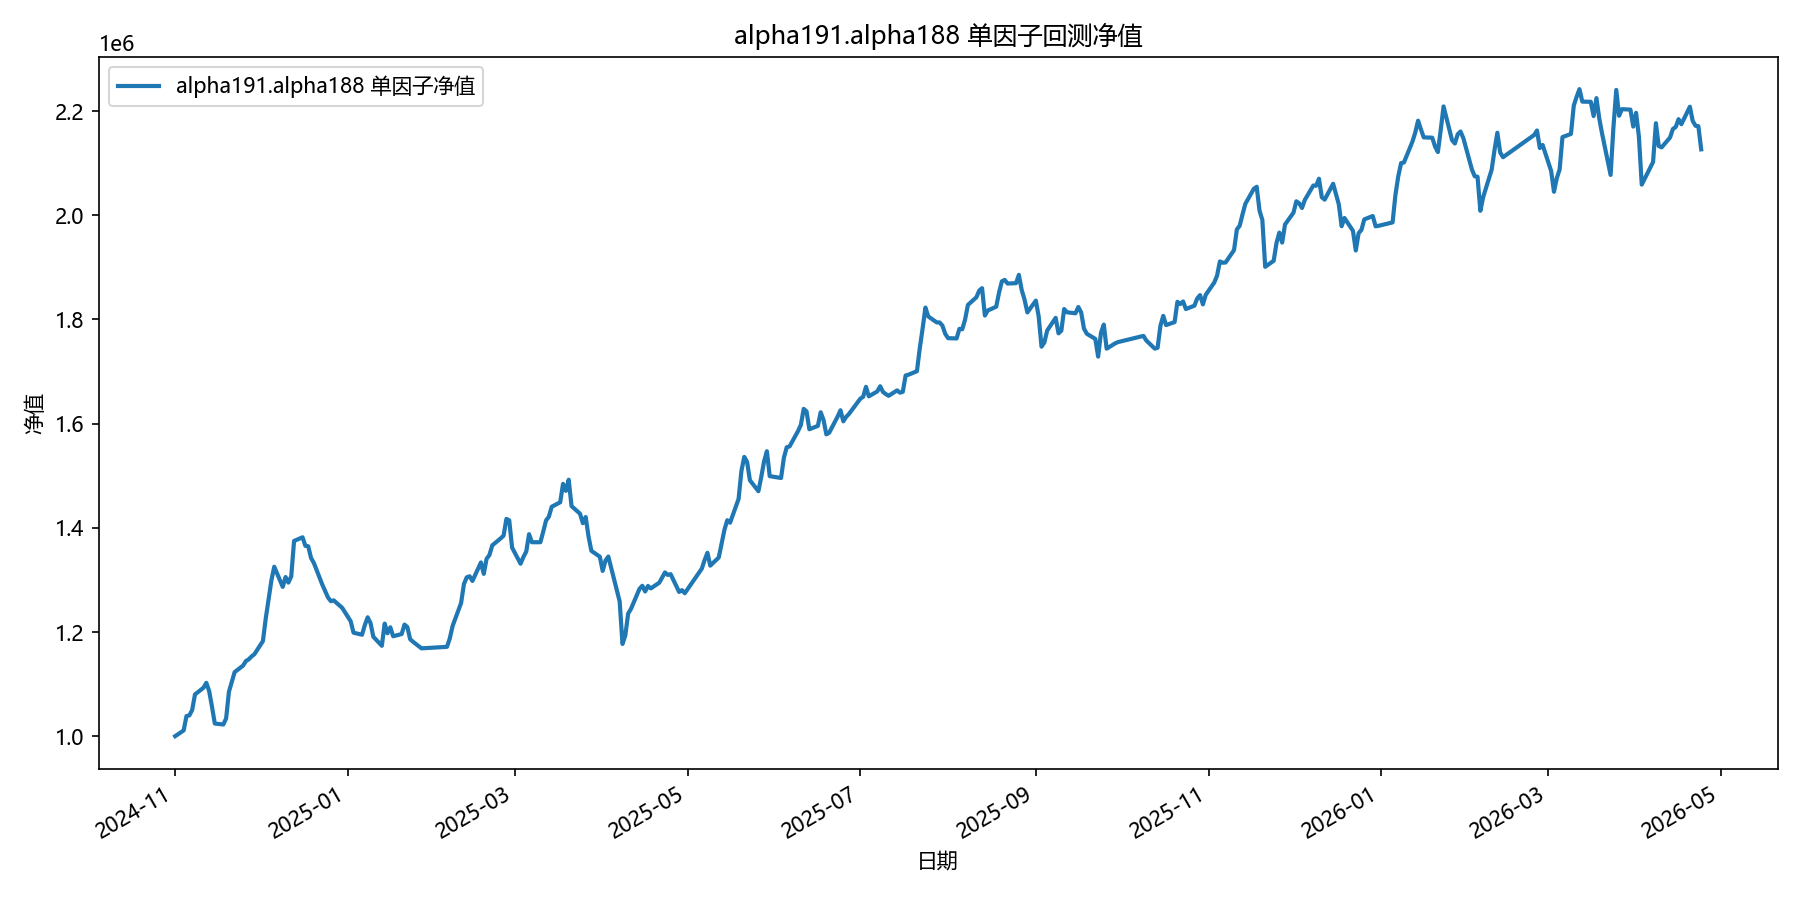

Data behind this chart, as committed beside it:
date, equity
2024-11-01, 1000000
2024-11-04, 1011041
2024-11-05, 1038733
2024-11-06, 1039843
2024-11-07, 1050109
2024-11-08, 1080149
2024-11-11, 1092996
2024-11-12, 1102416
2024-11-13, 1086859
2024-11-14, 1056925
2024-11-15, 1024314
2024-11-18, 1022427
2024-11-19, 1033984
2024-11-20, 1085531
2024-11-21, 1104318
2024-11-22, 1122933
2024-11-25, 1135611
2024-11-26, 1144384
2024-11-27, 1147570
2024-11-28, 1153159
2024-11-29, 1157416
2024-12-02, 1182624
2024-12-03, 1226184
2024-12-04, 1262921
2024-12-05, 1299271
2024-12-06, 1325333
2024-12-09, 1286593
2024-12-10, 1305521
2024-12-11, 1294900
2024-12-12, 1306679
2024-12-13, 1374781
2024-12-16, 1381825
2024-12-17, 1365388
2024-12-18, 1364656
2024-12-19, 1342090
2024-12-20, 1332385
2024-12-23, 1290594
2024-12-24, 1278443
2024-12-25, 1266194
2024-12-26, 1259150
2024-12-27, 1260761
2024-12-30, 1246387
2024-12-31, 1237690
2025-01-02, 1220614
2025-01-03, 1198701
2025-01-06, 1194732
2025-01-07, 1213554
2025-01-08, 1228245
2025-01-09, 1217177
2025-01-10, 1190865
2025-01-13, 1173568
2025-01-14, 1216147
2025-01-15, 1197606
2025-01-16, 1209023
2025-01-17, 1191842
2025-01-20, 1196136
2025-01-21, 1214260
2025-01-22, 1209691
2025-01-23, 1186086
2025-01-24, 1181339
... 299 more rows
